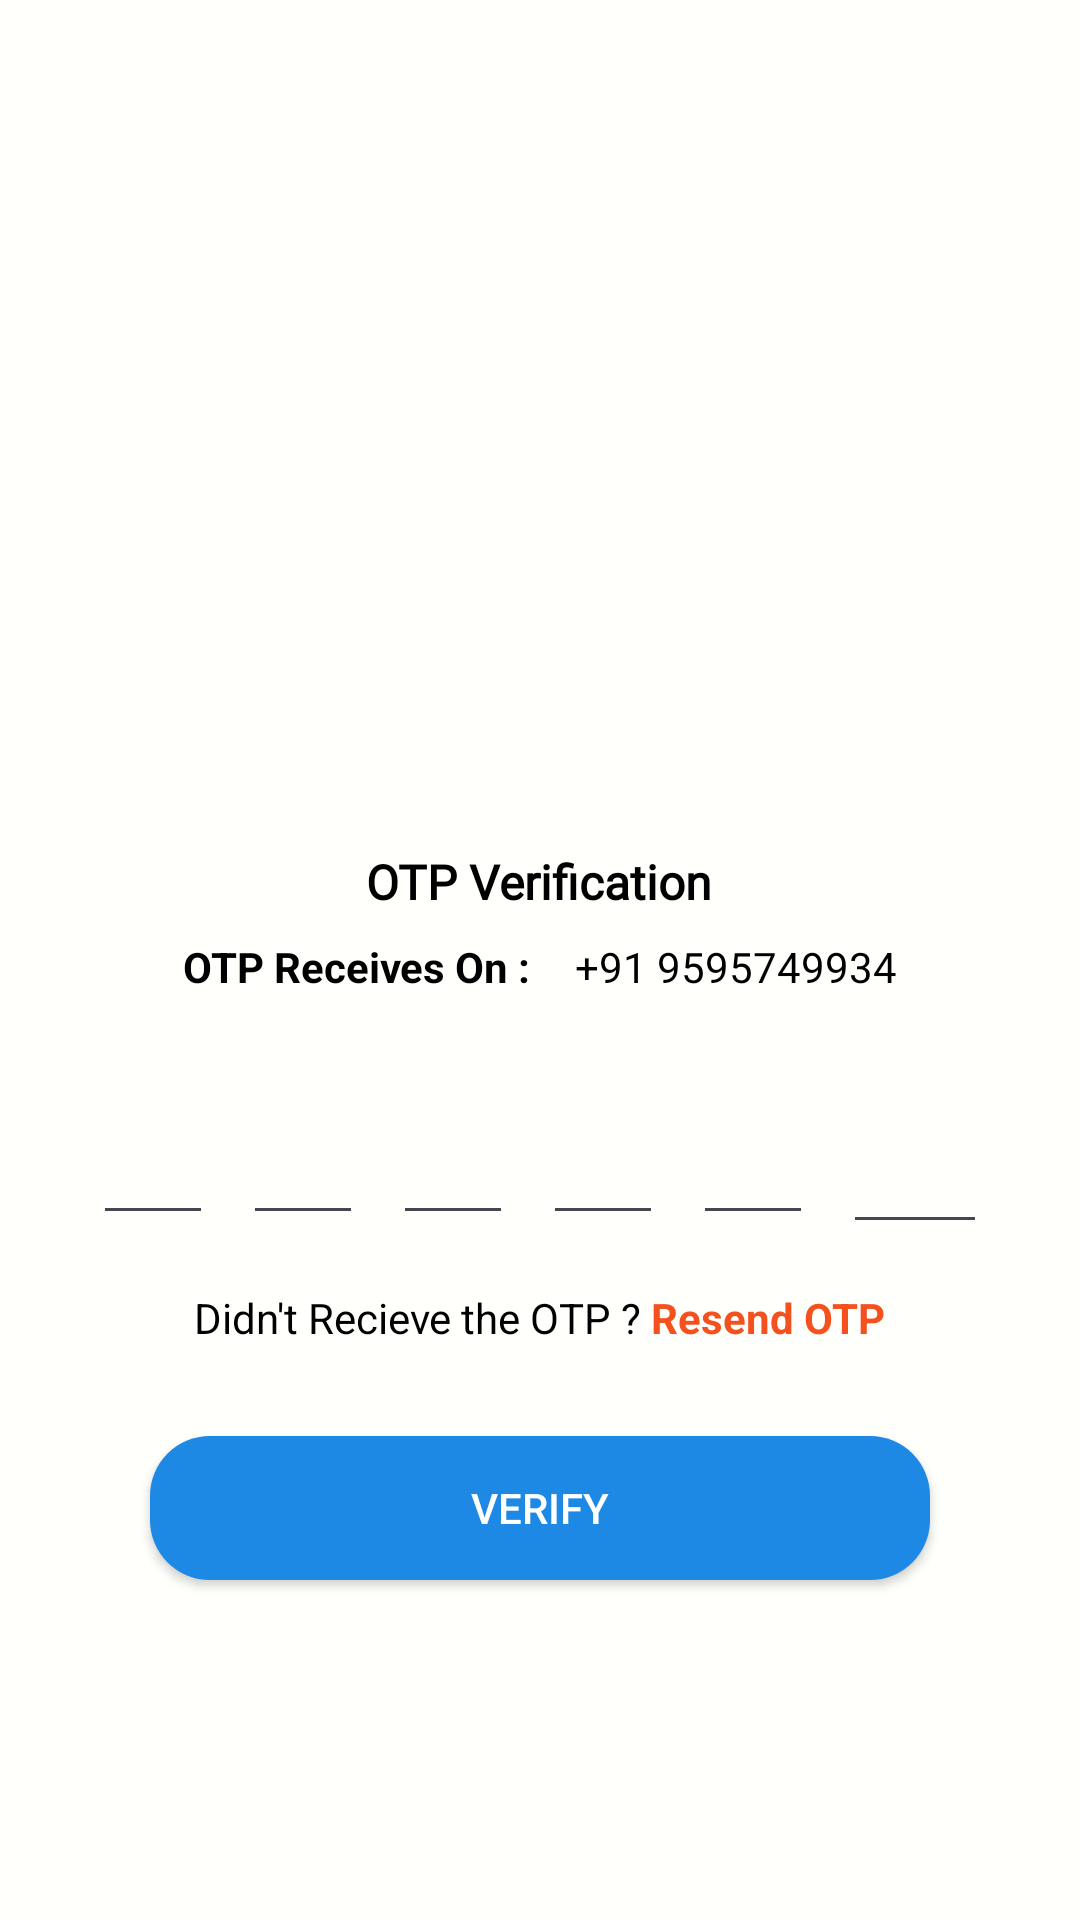

The Android layout XML behind this screen, and the referenced resources:
<!-- AndroidManifest.xml: application theme Theme.MountreachIndustrailTrainingApp -->
<!-- res/layout/activity_forget_password_verify_otpactivity.xml -->
<?xml version="1.0" encoding="utf-8"?>
<LinearLayout xmlns:android="http://schemas.android.com/apk/res/android"
    xmlns:app="http://schemas.android.com/apk/res-auto"
    xmlns:tools="http://schemas.android.com/tools"
    android:id="@+id/main"
    android:layout_width="match_parent"
    android:layout_height="match_parent"
    tools:context=".VerifyOtpActivity"
    android:background="@color/yellow"
    android:orientation="vertical"
    android:gravity="center">

    <ImageView
        android:layout_width="150dp"
        android:layout_height="150dp"
        android:src="@drawable/onetimepasswordblack"
        >

    </ImageView>

    <TextView
        android:layout_width="wrap_content"
        android:layout_height="wrap_content"
        android:text="OTP Verification"
        android:textSize="16sp"
        android:textStyle="bold"
        android:textColor="@color/black"
        android:layout_marginTop="20dp"
        android:fontFamily="@font/abril_fatface">

    </TextView>



    <LinearLayout
        android:layout_width="wrap_content"
        android:layout_height="wrap_content"
        android:orientation="horizontal">

        <TextView
            android:layout_width="wrap_content"
            android:layout_height="wrap_content"
            android:text="OTP Receives On : "
            android:textColor="@color/black"
            android:textStyle="bold"
            android:layout_marginTop="8dp"
            android:textSize="14sp">

        </TextView>

        <TextView
            android:id="@+id/verify_otp_mobileno_TV"
            android:layout_width="wrap_content"
            android:layout_height="wrap_content"
            android:text=" +91 9595749934"
            android:textColor="@color/black"
            android:textStyle="normal"
            android:layout_marginTop="8dp"
            android:textSize="14sp"
            android:layout_marginLeft="8dp">

        </TextView>

    </LinearLayout>

    <LinearLayout
        android:layout_width="wrap_content"
        android:layout_height="wrap_content"
        android:orientation="horizontal"
        android:layout_marginTop="30dp"
        >

        <EditText
            android:layout_width="40dp"
            android:layout_height="45dp"
            android:id="@+id/et_otp_1"
            android:layout_margin="5dp"
            android:textSize="24sp"
            android:textColor="@color/black"
            android:textStyle="normal"
            android:inputType="number"
            android:maxLength="1"
            android:gravity="center"
            android:imeOptions="actionNext"
            android:importantForAutofill="no"
            >

        </EditText>
        <EditText
            android:layout_width="40dp"
            android:layout_height="45dp"
            android:id="@+id/et_otp_2"
            android:layout_margin="5dp"
            android:textSize="24sp"
            android:textColor="@color/black"
            android:textStyle="normal"
            android:inputType="number"
            android:gravity="center"
            android:maxLength="1"
            android:imeOptions="actionNext"
            android:importantForAutofill="no"
            >

        </EditText>
        <EditText
            android:layout_width="40dp"
            android:layout_height="45dp"
            android:id="@+id/et_otp_3"
            android:layout_margin="5dp"
            android:textSize="24sp"
            android:textColor="@color/black"
            android:textStyle="normal"
            android:inputType="number"
            android:gravity="center"
            android:maxLength="1"
            android:imeOptions="actionNext"
            android:importantForAutofill="no"
            >

        </EditText>
        <EditText
            android:layout_width="40dp"
            android:layout_height="45dp"
            android:id="@+id/et_otp_4"
            android:layout_margin="5dp"
            android:textSize="24sp"
            android:textColor="@color/black"
            android:textStyle="normal"
            android:inputType="number"
            android:gravity="center"
            android:maxLength="1"
            android:imeOptions="actionNext"
            android:importantForAutofill="no"
            >

        </EditText>
        <EditText
            android:layout_width="40dp"
            android:layout_height="45dp"
            android:id="@+id/et_otp_5"
            android:layout_margin="5dp"
            android:textSize="24sp"
            android:textColor="@color/black"
            android:gravity="center"
            android:textStyle="normal"
            android:inputType="number"
            android:maxLength="1"
            android:imeOptions="actionNext"
            android:importantForAutofill="no"
            >

        </EditText>

        <EditText
            android:id="@+id/et_otp_6"
            android:layout_width="48dp"
            android:layout_height="48dp"
            android:layout_margin="5dp"
            android:gravity="center"
            android:imeOptions="actionNext"
            android:importantForAutofill="no"
            android:inputType="number"
            android:maxLength="1"
            android:textColor="@color/black"
            android:textSize="24sp"
            android:textStyle="normal">

        </EditText>
    </LinearLayout>


    <LinearLayout
        android:layout_width="wrap_content"
        android:layout_height="wrap_content"
        android:orientation="horizontal"
        android:layout_marginTop="10dp">
        <TextView
            android:layout_width="wrap_content"
            android:layout_height="wrap_content"
            android:text="Didn't Recieve the OTP ?"
            android:textColor="@color/black"
            android:textStyle="normal"
            android:textSize="14sp">

        </TextView>

        <TextView
            android:id="@+id/tv_resend_otp"
            android:layout_width="wrap_content"
            android:layout_height="wrap_content"
            android:text=" Resend OTP"
            android:textColor="@color/orange"
            android:textStyle="bold"
            android:textSize="14sp">

        </TextView>

    </LinearLayout>


    <androidx.appcompat.widget.AppCompatButton
        android:layout_width="match_parent"
        android:layout_height="wrap_content"
        android:id="@+id/material_btn_verify"
        android:text="Verify"
        android:textColor="@color/white"
        android:background="@drawable/verify_btn_background"
        android:layout_marginTop="30dp"
        android:layout_marginStart="50dp"
        android:layout_marginEnd="50dp">

    </androidx.appcompat.widget.AppCompatButton>









</LinearLayout>
<!-- resources referenced by this layout -->
<resources>
  <color name="black">#FF000000</color>
  <color name="orange">#F4511E</color>
  <color name="white">#FFFFFFFF</color>
  <color name="yellow">#FFFFFC</color>
  <!-- drawable verify_btn_background (drawable) -->
  <?xml version="1.0" encoding="utf-8"?>
  <shape xmlns:android="http://schemas.android.com/apk/res/android">
  
      <stroke
          android:color="@color/blue">
  
      </stroke>
      <corners
          android:radius="20sp">
  
      </corners>
      <solid
          android:color="@color/blue">
      </solid>
  </shape>
  <style name="Theme.MountreachIndustrailTrainingApp" parent="Base.Theme.MountreachIndustrailTrainingApp" />
  <color name="blue">#1E88E5</color>
  <style name="Base.Theme.MountreachIndustrailTrainingApp" parent="Theme.Material3.DayNight.NoActionBar">
          
          
      </style>
</resources>
